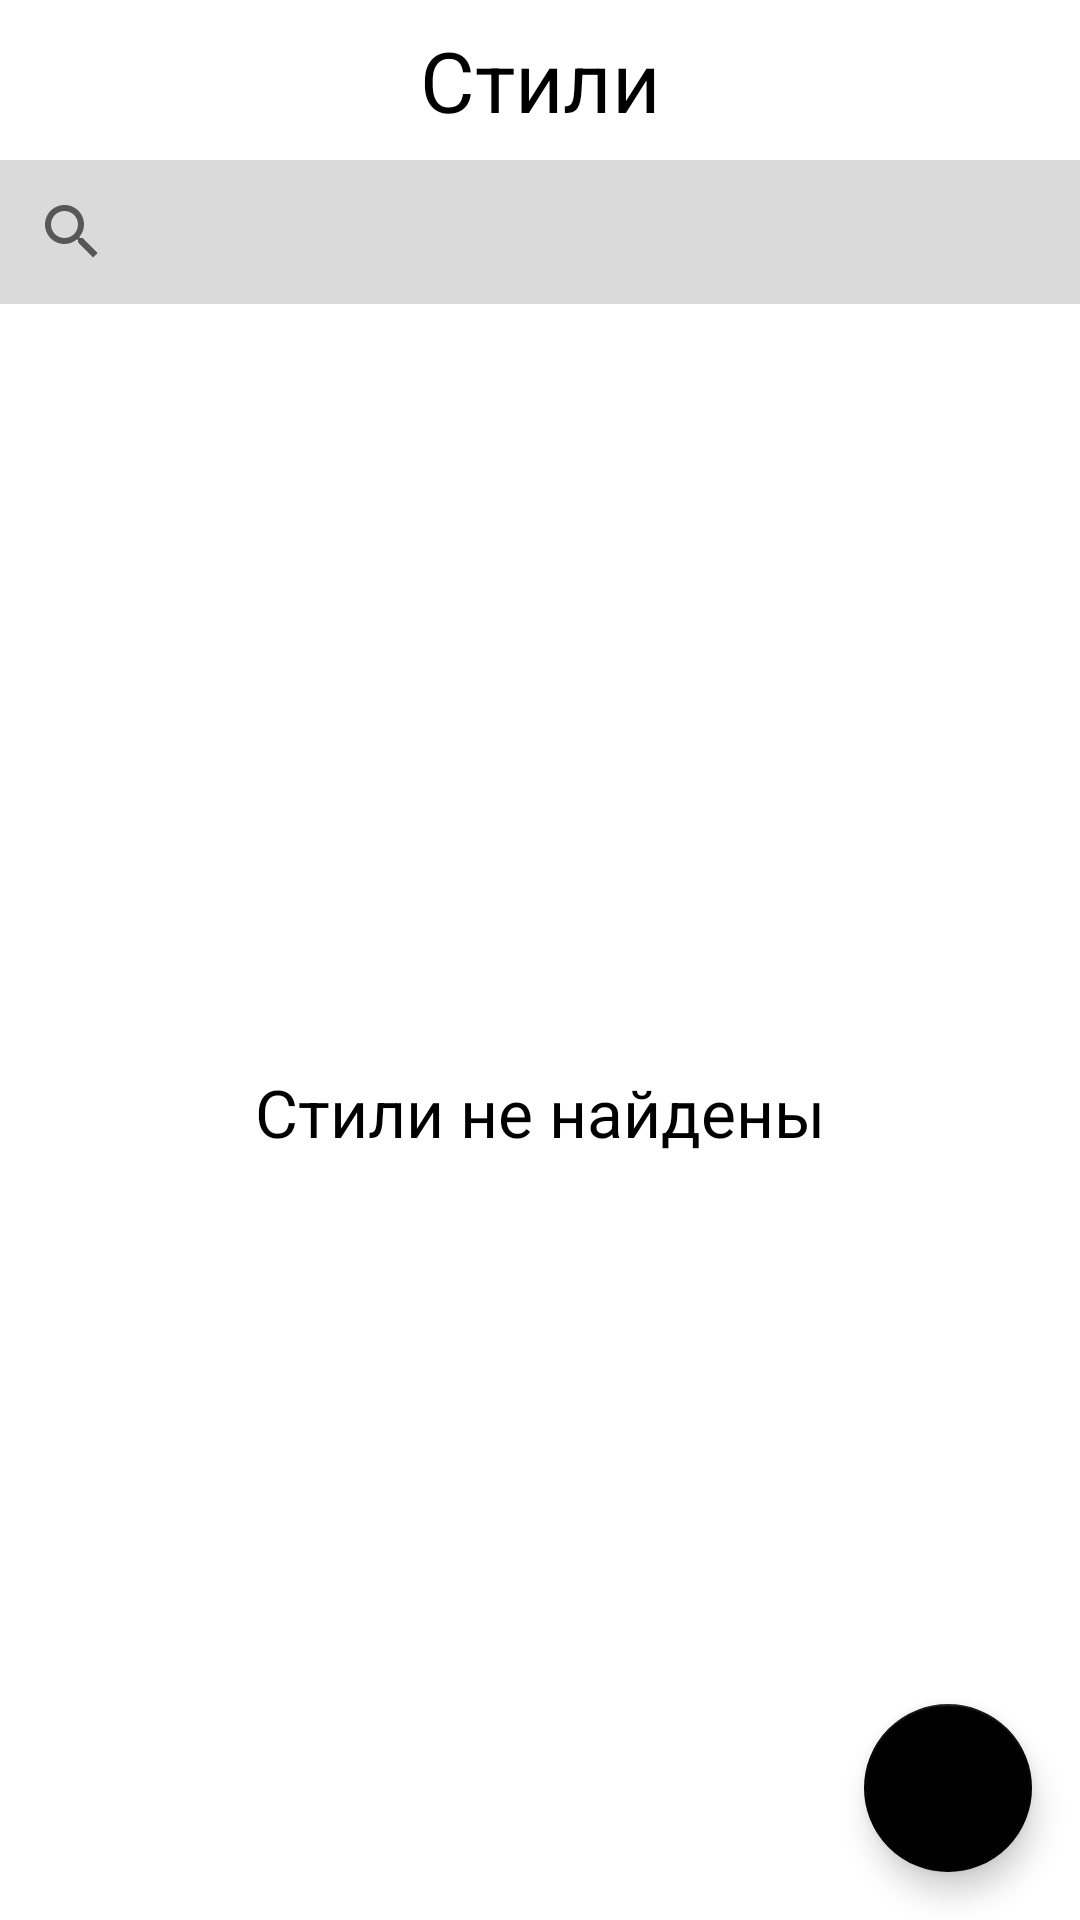

Produce the Android XML layout that renders to this screen, including the resource entries it uses.
<!-- AndroidManifest.xml: application theme Theme.DecideClothes -->
<!-- res/layout/fragment_admin_kinds.xml -->
<?xml version="1.0" encoding="utf-8"?>
<androidx.constraintlayout.widget.ConstraintLayout xmlns:android="http://schemas.android.com/apk/res/android"
    xmlns:app="http://schemas.android.com/apk/res-auto"
    android:layout_width="match_parent"
    android:layout_height="match_parent"
    xmlns:tools="http://schemas.android.com/tools">

    <TextView
        android:id="@+id/labelKinds"
        android:layout_width="match_parent"
        android:layout_height="wrap_content"
        android:padding="8dp"
        android:text="@string/title_kinds"
        android:gravity="center"
        android:textColor="@color/black"
        android:textSize="28sp"
        app:layout_constraintEnd_toEndOf="parent"
        app:layout_constraintStart_toStartOf="parent"
        app:layout_constraintTop_toTopOf="parent" />

    <androidx.appcompat.widget.SearchView
        android:id="@+id/searchKind"
        android:layout_width="match_parent"
        android:layout_height="wrap_content"
        android:background="@color/search_back"
        app:layout_constraintTop_toBottomOf="@id/labelKinds"
        app:queryHint="Поиск по названию стиля" />

    <TextView
        android:id="@+id/kindEmptyTV"
        android:layout_width="match_parent"
        android:layout_height="wrap_content"
        android:gravity="center"
        android:padding="8dp"
        android:text="Стили не найдены"
        android:textColor="@color/black"
        android:textSize="22sp"
        app:layout_constraintBottom_toBottomOf="parent"
        app:layout_constraintEnd_toEndOf="parent"
        app:layout_constraintStart_toStartOf="parent"
        app:layout_constraintTop_toBottomOf="@+id/searchKind" />

    <androidx.recyclerview.widget.RecyclerView
        android:id="@+id/rvKinds"
        android:layout_width="match_parent"
        android:layout_height="0dp"
        app:layout_constraintBottom_toBottomOf="parent"
        app:layout_constraintTop_toBottomOf="@+id/searchKind"
        tools:listitem="@layout/item_kind"
        app:layoutManager="androidx.recyclerview.widget.LinearLayoutManager"/>

    <com.google.android.material.floatingactionbutton.FloatingActionButton
        android:id="@+id/btnAddKind"
        android:layout_width="wrap_content"
        android:layout_height="wrap_content"
        app:layout_constraintBottom_toBottomOf="parent"
        app:layout_constraintEnd_toEndOf="parent"
        android:src="@drawable/ic_add_24"
        app:tint="@color/white"
        android:layout_margin="16dp"/>

</androidx.constraintlayout.widget.ConstraintLayout>
<!-- res/layout/item_kind.xml (included above) -->
<?xml version="1.0" encoding="utf-8"?>
<androidx.constraintlayout.widget.ConstraintLayout xmlns:android="http://schemas.android.com/apk/res/android"
    xmlns:app="http://schemas.android.com/apk/res-auto"
    xmlns:tools="http://schemas.android.com/tools"
    android:layout_width="match_parent"
    android:layout_height="wrap_content"
    android:foreground="?attr/selectableItemBackground">

    <TextView
        android:id="@+id/nameTV"
        android:layout_width="wrap_content"
        android:layout_height="wrap_content"
        android:layout_margin="16dp"
        android:textAllCaps="true"
        android:textColor="@color/black"
        android:textSize="20sp"
        app:layout_constraintBottom_toBottomOf="parent"
        app:layout_constraintEnd_toEndOf="parent"
        app:layout_constraintStart_toStartOf="parent"
        app:layout_constraintTop_toTopOf="parent"
        tools:text="Adidas" />

    <View
        android:layout_width="match_parent"
        android:layout_height="2dp"
        android:background="@drawable/divider"
        app:layout_constraintBottom_toBottomOf="parent" />

</androidx.constraintlayout.widget.ConstraintLayout>
<!-- resources referenced by this layout -->
<resources>
  <color name="black">#FF000000</color>
  <color name="search_back">#DADADA</color>
  <color name="white">#FFFFFFFF</color>
  <!-- drawable divider (drawable) -->
  <?xml version="1.0" encoding="utf-8"?>
  <shape xmlns:android="http://schemas.android.com/apk/res/android">
      <solid android:color="@color/black"/>
      <size android:height="2dp"/>
  </shape>
  <string name="title_kinds">Стили</string>
  <style name="Theme.DecideClothes" parent="Theme.MaterialComponents.DayNight.NoActionBar">
          
          <item name="colorPrimary">@color/black</item>
          <item name="colorPrimaryVariant">@color/black</item>
          <item name="colorOnPrimary">@color/white</item>
          
          <item name="colorSecondary">@color/black</item>
          <item name="colorSecondaryVariant">@color/black</item>
          <item name="colorOnSecondary">@color/white</item>
          
          <item name="android:statusBarColor" tools:targetApi="l">?attr/colorPrimaryVariant</item>
          
          <item name="android:listDivider">@drawable/divider</item>
      </style>
</resources>
